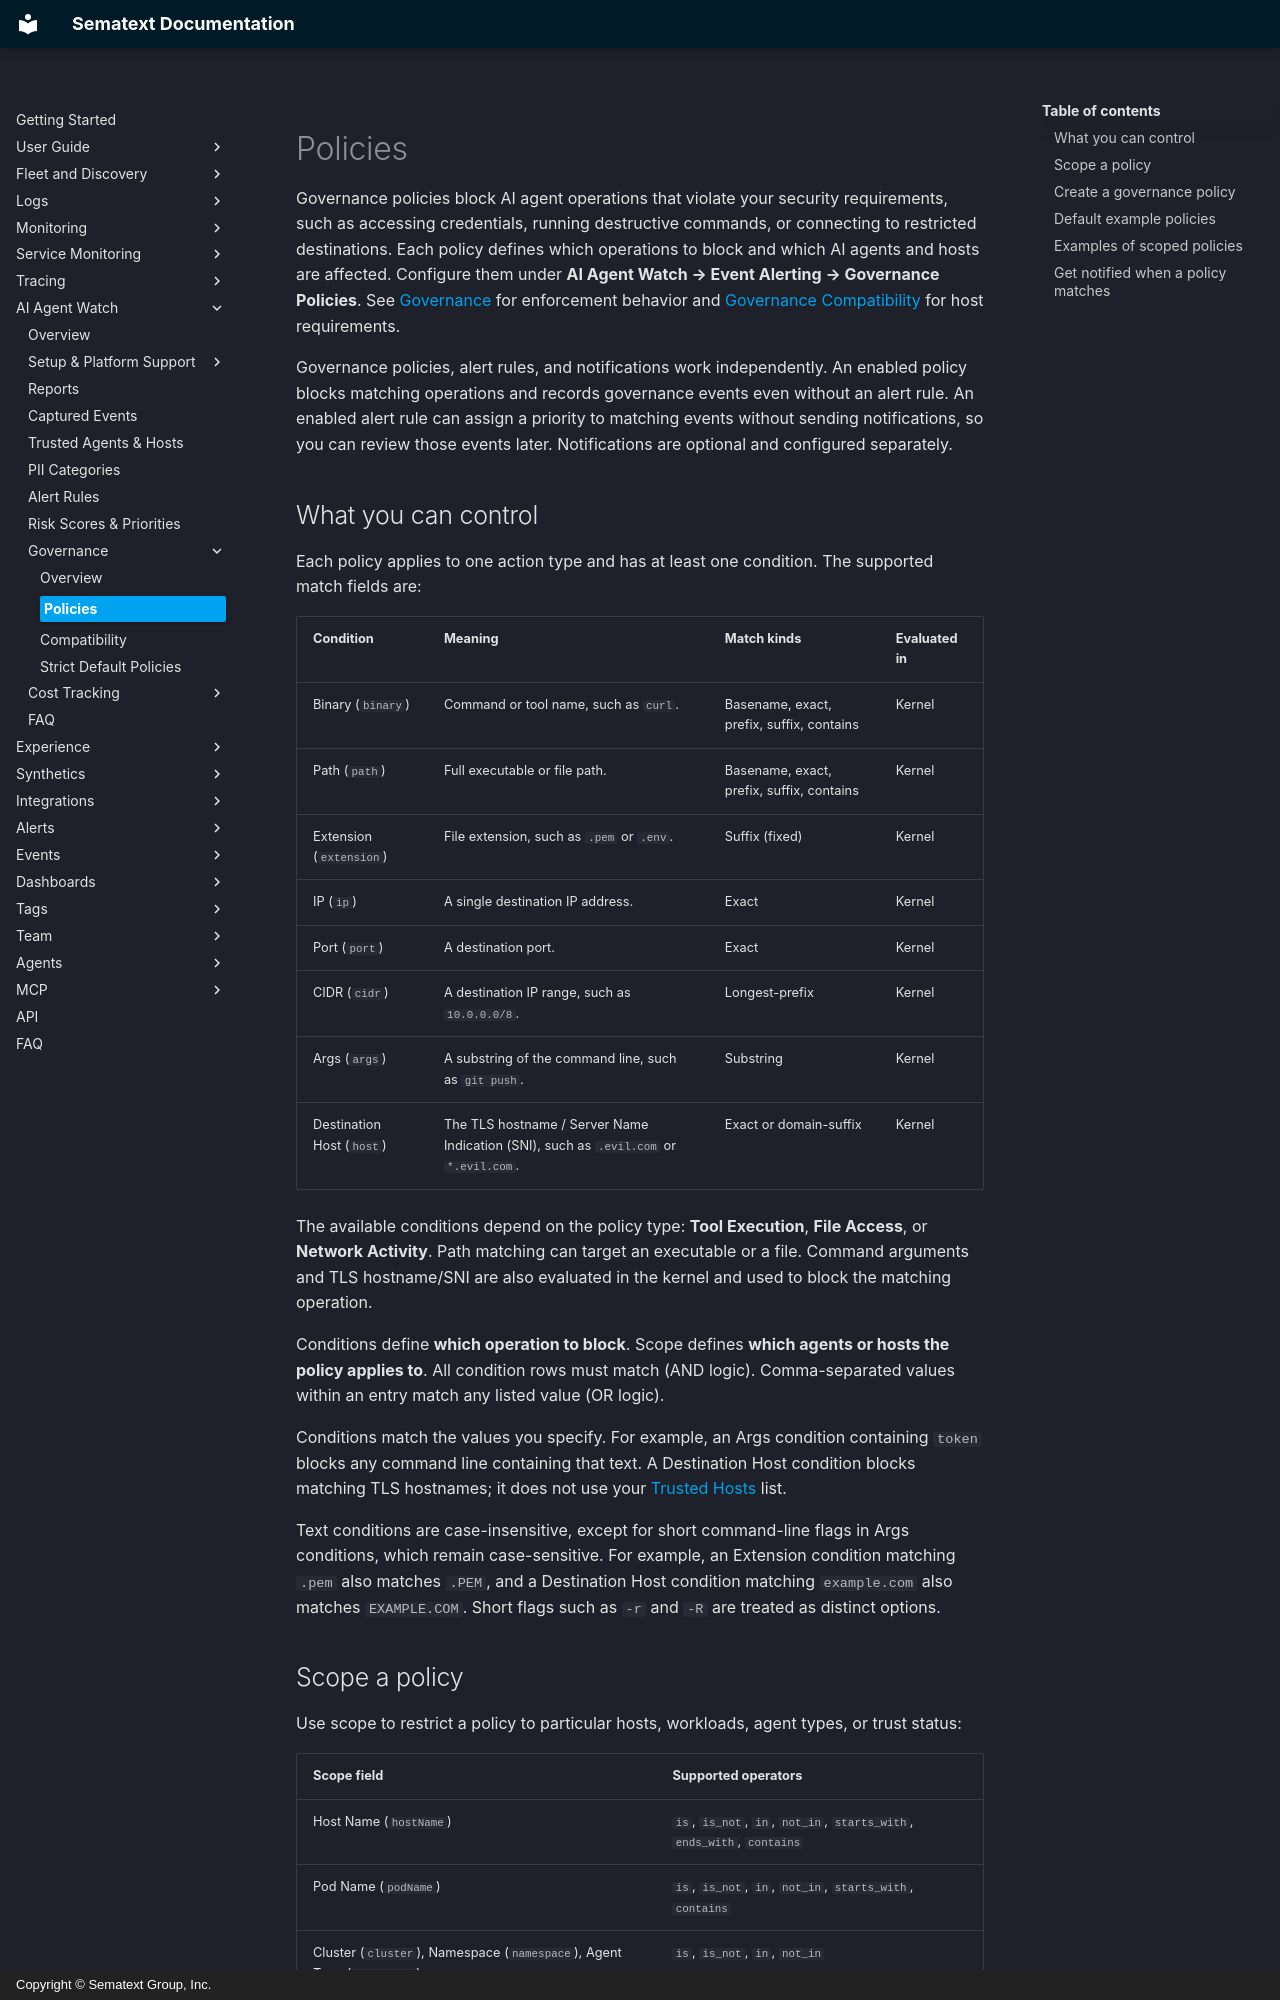

repository: sematext/docs · page: ai-agent-watch/governance/policies/index.html · generator: mkdocs · copyright: Copyright © Sematext Group, Inc.

title: Governance Policies
description: Configure AI Agent Watch enforcement conditions, scope, default policies, and notifications

Governance policies block AI agent operations that violate your security requirements, such as accessing credentials, running destructive commands, or connecting to restricted destinations. Each policy defines which operations to block and which AI agents and hosts are affected. Configure them under **AI Agent Watch → Event Alerting → Governance Policies**. See [Governance](index.md) for enforcement behavior and [Governance Compatibility](compatibility.md) for host requirements.

Governance policies, alert rules, and notifications work independently. An enabled policy blocks matching operations and records governance events even without an alert rule. An enabled alert rule can assign a priority to matching events without sending notifications, so you can review those events later. Notifications are optional and configured separately.

## What you can control

Each policy applies to one action type and has at least one condition. The supported match fields are:

| Condition | Meaning | Match kinds | Evaluated in |
|---|---|---|---|
| Binary (`binary`) | Command or tool name, such as `curl`. | Basename, exact, prefix, suffix, contains | Kernel |
| Path (`path`) | Full executable or file path. | Basename, exact, prefix, suffix, contains | Kernel |
| Extension (`extension`) | File extension, such as `.pem` or `.env`. | Suffix (fixed) | Kernel |
| IP (`ip`) | A single destination IP address. | Exact | Kernel |
| Port (`port`) | A destination port. | Exact | Kernel |
| CIDR (`cidr`) | A destination IP range, such as `10.0.0.0/8`. | Longest-prefix | Kernel |
| Args (`args`) | A substring of the command line, such as `git push`. | Substring | Kernel |
| Destination Host (`host`) | The TLS hostname / Server Name Indication (SNI), such as `.evil.com` or `*.evil.com`. | Exact or domain-suffix | Kernel |

The available conditions depend on the policy type: **Tool Execution**, **File Access**, or **Network Activity**. Path matching can target an executable or a file. Command arguments and TLS hostname/SNI are also evaluated in the kernel and used to block the matching operation.

Conditions define **which operation to block**. Scope defines **which agents or hosts the policy applies to**. All condition rows must match (AND logic). Comma-separated values within an entry match any listed value (OR logic).

Conditions match the values you specify. For example, an Args condition containing `token` blocks any command line containing that text. A Destination Host condition blocks matching TLS hostnames; it does not use your [Trusted Hosts](../trusted-agents-hosts.md#trusted-hosts) list.

Text conditions are case-insensitive, except for short command-line flags in Args conditions, which remain case-sensitive. For example, an Extension condition matching `.pem` also matches `.PEM`, and a Destination Host condition matching `example.com` also matches `EXAMPLE.COM`. Short flags such as `-r` and `-R` are treated as distinct options.
